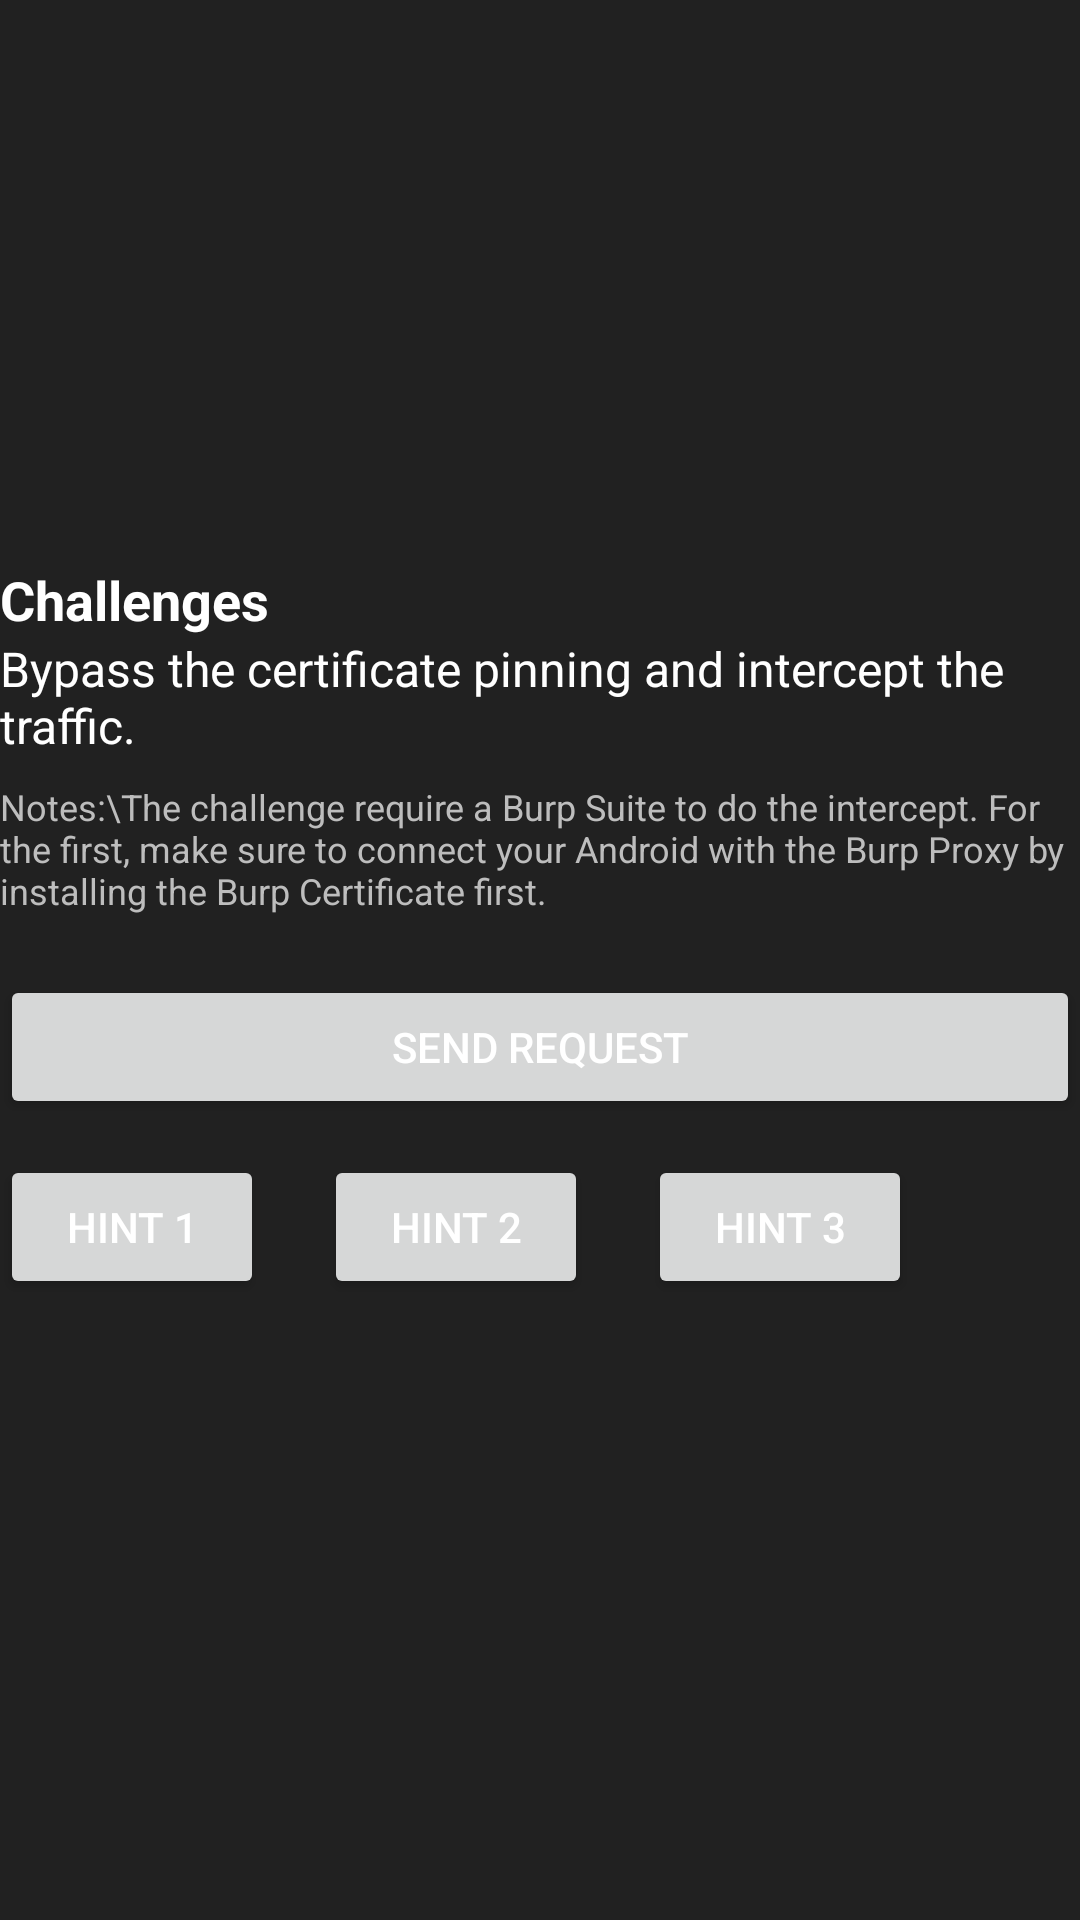

This screen was rendered from an Android layout file. Write that file and the resources it references.
<!-- AndroidManifest.xml: application theme Theme.InsecureDroid -->
<!-- res/layout/fragment_certificate_pinning.xml -->
<?xml version="1.0" encoding="utf-8"?>
<LinearLayout xmlns:android="http://schemas.android.com/apk/res/android"
    android:layout_width="match_parent"
    android:layout_height="match_parent"
    android:gravity="center"
    android:orientation="vertical">

    <TextView
        android:layout_width="match_parent"
        android:layout_height="wrap_content"
        android:text="Challenges"
        android:textColor="@color/white"
        android:textSize="18sp"
        android:textStyle="bold"/>

    <TextView
        android:layout_width="match_parent"
        android:layout_height="wrap_content"
        android:text="Bypass the certificate pinning and intercept the traffic."
        android:textColor="@color/white"
        android:textSize="16sp"/>

    <TextView
        android:layout_width="match_parent"
        android:layout_height="wrap_content"
        android:layout_marginVertical="8dp"
        android:text="Notes:\The challenge require a Burp Suite to do the intercept. For the first, make sure to connect your Android with the Burp Proxy by installing the Burp Certificate first."
        android:textColor="@color/silver"
        android:textSize="12sp"/>

    <Button
        android:id="@+id/send_request_button"
        android:layout_width="match_parent"
        android:layout_height="wrap_content"
        android:layout_marginVertical="12dp"
        android:padding="12dp"
        android:text="Send Request"
        android:textColor="@color/white"/>

    <LinearLayout
        android:layout_width="wrap_content"
        android:layout_height="wrap_content"
        android:layout_gravity="start"
        android:orientation="horizontal">

        <Button
            android:id="@+id/hint1_button"
            android:layout_width="wrap_content"
            android:layout_height="wrap_content"
            android:text="Hint 1"
            android:textColor="@color/white"/>

        <Button
            android:id="@+id/hint2_button"
            android:layout_width="wrap_content"
            android:layout_height="wrap_content"
            android:layout_marginStart="20dp"
            android:text="Hint 2"
            android:textColor="@color/white"/>

        <Button
            android:id="@+id/hint3_button"
            android:layout_width="wrap_content"
            android:layout_height="wrap_content"
            android:layout_marginStart="20dp"
            android:text="Hint 3"
            android:textColor="@color/white"/>
    </LinearLayout>

    <TextView
        android:id="@+id/hint_text_view"
        android:layout_width="match_parent"
        android:layout_height="wrap_content"
        android:textColor="@color/silver"
        android:textSize="14sp"/>
</LinearLayout>
<!-- resources referenced by this layout -->
<resources>
  <color name="silver">#BDBDBD</color>
  <color name="white">#FFFFFF</color>
  <style name="Theme.InsecureDroid" parent="Base.Theme.InsecureDroid" />
  <style name="Base.Theme.InsecureDroid" parent="Theme.MaterialComponents.DayNight.NoActionBar">
          <item name="colorPrimary">@color/french_blue</item>
          <item name="colorPrimaryDark">@color/cobalt_blue</item>
          <item name="android:windowBackground">@color/eerie_black</item>
          <item name="android:statusBarColor">@color/night</item>
      </style>
  <color name="french_blue">#1976D2</color>
  <color name="cobalt_blue">#0D47A1</color>
  <color name="eerie_black">#212121</color>
  <color name="night">#121212</color>
</resources>
